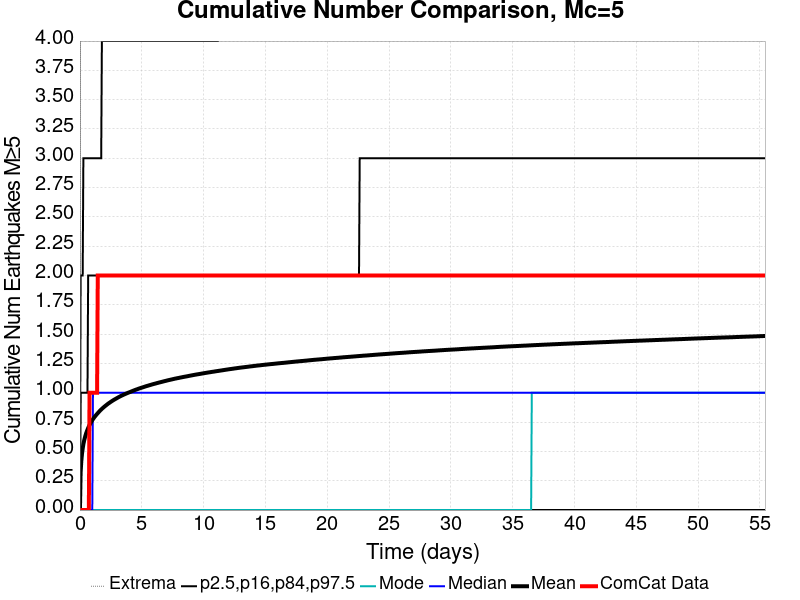

The data file committed next to this chart (first rows):
Time (days), ComCat Data, Simulation Mean, Simulation Median, Simulation Mode, Simulation Minimum, Simulation Maximum, 2.5 %-ile, 16 %-ile, 84 %-ile, 97.5 %-ile
0.0, 0.0, 0.0, 0.0, 0.0, 0.0, 0.0, 0.0, 0.0, 0.0, 0.0
0.05546, 0.0, 0.3206, 0.0, 0.0, 0.0, 7.0, 0.0, 0.0, 1.0, 2.0
0.1109, 0.0, 0.4177, 0.0, 0.0, 0.0, 10.0, 0.0, 0.0, 1.0, 2.0
0.1664, 0.0, 0.4796, 0.0, 0.0, 0.0, 10.0, 0.0, 0.0, 1.0, 2.0
0.2219, 0.0, 0.5243, 0.0, 0.0, 0.0, 11.0, 0.0, 0.0, 1.0, 2.0
0.2773, 0.0, 0.5609, 0.0, 0.0, 0.0, 11.0, 0.0, 0.0, 1.0, 3.0
0.3328, 0.0, 0.5893, 0.0, 0.0, 0.0, 11.0, 0.0, 0.0, 1.0, 3.0
0.3882, 0.0, 0.6128, 0.0, 0.0, 0.0, 12.0, 0.0, 0.0, 1.0, 3.0
0.4437, 0.0, 0.6345, 0.0, 0.0, 0.0, 12.0, 0.0, 0.0, 1.0, 3.0
0.4992, 0.0, 0.6533, 0.0, 0.0, 0.0, 12.0, 0.0, 0.0, 1.0, 3.0
0.5546, 0.0, 0.67, 0.0, 0.0, 0.0, 12.0, 0.0, 0.0, 1.0, 3.0
0.6101, 0.0, 0.6852, 0.0, 0.0, 0.0, 12.0, 0.0, 0.0, 1.0, 3.0
0.6656, 0.0, 0.6998, 0.0, 0.0, 0.0, 12.0, 0.0, 0.0, 2.0, 3.0
0.721, 0.0, 0.7129, 0.0, 0.0, 0.0, 12.0, 0.0, 0.0, 2.0, 3.0
0.7765, 1.0, 0.7249, 0.0, 0.0, 0.0, 12.0, 0.0, 0.0, 2.0, 3.0
0.8319, 1.0, 0.7362, 0.0, 0.0, 0.0, 12.0, 0.0, 0.0, 2.0, 3.0
0.8874, 1.0, 0.7469, 0.0, 0.0, 0.0, 12.0, 0.0, 0.0, 2.0, 3.0
0.9429, 1.0, 0.7571, 0.0, 0.0, 0.0, 12.0, 0.0, 0.0, 2.0, 3.0
0.9983, 1.0, 0.7661, 0.0, 0.0, 0.0, 12.0, 0.0, 0.0, 2.0, 3.0
1.054, 1.0, 0.775, 1.0, 0.0, 0.0, 12.0, 0.0, 0.0, 2.0, 3.0
1.109, 1.0, 0.7833, 1.0, 0.0, 0.0, 12.0, 0.0, 0.0, 2.0, 3.0
1.165, 1.0, 0.7915, 1.0, 0.0, 0.0, 12.0, 0.0, 0.0, 2.0, 3.0
1.22, 1.0, 0.799, 1.0, 0.0, 0.0, 12.0, 0.0, 0.0, 2.0, 3.0
1.276, 1.0, 0.806, 1.0, 0.0, 0.0, 12.0, 0.0, 0.0, 2.0, 3.0
1.331, 1.0, 0.8132, 1.0, 0.0, 0.0, 12.0, 0.0, 0.0, 2.0, 3.0
1.387, 1.0, 0.8199, 1.0, 0.0, 0.0, 12.0, 0.0, 0.0, 2.0, 3.0
1.442, 2.0, 0.8264, 1.0, 0.0, 0.0, 12.0, 0.0, 0.0, 2.0, 3.0
1.497, 2.0, 0.8329, 1.0, 0.0, 0.0, 12.0, 0.0, 0.0, 2.0, 3.0
1.553, 2.0, 0.8394, 1.0, 0.0, 0.0, 12.0, 0.0, 0.0, 2.0, 3.0
1.608, 2.0, 0.846, 1.0, 0.0, 0.0, 12.0, 0.0, 0.0, 2.0, 3.0
1.664, 2.0, 0.8521, 1.0, 0.0, 0.0, 12.0, 0.0, 0.0, 2.0, 3.0
1.719, 2.0, 0.8575, 1.0, 0.0, 0.0, 12.0, 0.0, 0.0, 2.0, 3.0
1.775, 2.0, 0.8631, 1.0, 0.0, 0.0, 12.0, 0.0, 0.0, 2.0, 4.0
1.83, 2.0, 0.8684, 1.0, 0.0, 0.0, 12.0, 0.0, 0.0, 2.0, 4.0
1.886, 2.0, 0.8737, 1.0, 0.0, 0.0, 12.0, 0.0, 0.0, 2.0, 4.0
1.941, 2.0, 0.8787, 1.0, 0.0, 0.0, 13.0, 0.0, 0.0, 2.0, 4.0
1.997, 2.0, 0.8836, 1.0, 0.0, 0.0, 13.0, 0.0, 0.0, 2.0, 4.0
2.052, 2.0, 0.8883, 1.0, 0.0, 0.0, 13.0, 0.0, 0.0, 2.0, 4.0
2.108, 2.0, 0.893, 1.0, 0.0, 0.0, 13.0, 0.0, 0.0, 2.0, 4.0
2.163, 2.0, 0.8976, 1.0, 0.0, 0.0, 13.0, 0.0, 0.0, 2.0, 4.0
2.219, 2.0, 0.902, 1.0, 0.0, 0.0, 13.0, 0.0, 0.0, 2.0, 4.0
2.274, 2.0, 0.907, 1.0, 0.0, 0.0, 13.0, 0.0, 0.0, 2.0, 4.0
2.329, 2.0, 0.9109, 1.0, 0.0, 0.0, 13.0, 0.0, 0.0, 2.0, 4.0
2.385, 2.0, 0.9148, 1.0, 0.0, 0.0, 13.0, 0.0, 0.0, 2.0, 4.0
2.44, 2.0, 0.9188, 1.0, 0.0, 0.0, 13.0, 0.0, 0.0, 2.0, 4.0
2.496, 2.0, 0.923, 1.0, 0.0, 0.0, 13.0, 0.0, 0.0, 2.0, 4.0
2.551, 2.0, 0.9268, 1.0, 0.0, 0.0, 13.0, 0.0, 0.0, 2.0, 4.0
2.607, 2.0, 0.9304, 1.0, 0.0, 0.0, 13.0, 0.0, 0.0, 2.0, 4.0
2.662, 2.0, 0.9345, 1.0, 0.0, 0.0, 13.0, 0.0, 0.0, 2.0, 4.0
2.718, 2.0, 0.938, 1.0, 0.0, 0.0, 13.0, 0.0, 0.0, 2.0, 4.0
2.773, 2.0, 0.9416, 1.0, 0.0, 0.0, 13.0, 0.0, 0.0, 2.0, 4.0
2.829, 2.0, 0.9447, 1.0, 0.0, 0.0, 13.0, 0.0, 0.0, 2.0, 4.0
2.884, 2.0, 0.9481, 1.0, 0.0, 0.0, 13.0, 0.0, 0.0, 2.0, 4.0
2.94, 2.0, 0.9515, 1.0, 0.0, 0.0, 13.0, 0.0, 0.0, 2.0, 4.0
2.995, 2.0, 0.9548, 1.0, 0.0, 0.0, 13.0, 0.0, 0.0, 2.0, 4.0
3.05, 2.0, 0.9581, 1.0, 0.0, 0.0, 13.0, 0.0, 0.0, 2.0, 4.0
3.106, 2.0, 0.9616, 1.0, 0.0, 0.0, 13.0, 0.0, 0.0, 2.0, 4.0
3.161, 2.0, 0.9647, 1.0, 0.0, 0.0, 13.0, 0.0, 0.0, 2.0, 4.0
3.217, 2.0, 0.9677, 1.0, 0.0, 0.0, 14.0, 0.0, 0.0, 2.0, 4.0
3.272, 2.0, 0.9708, 1.0, 0.0, 0.0, 14.0, 0.0, 0.0, 2.0, 4.0
... 940 more rows
